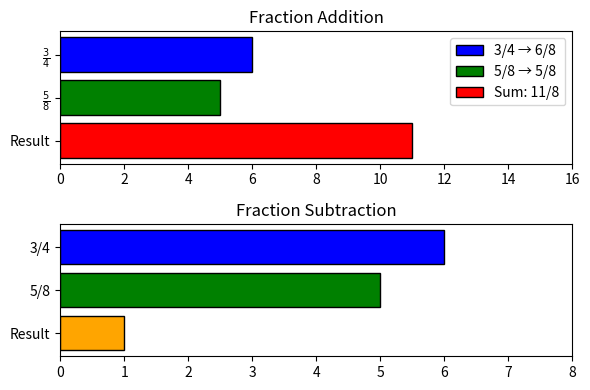

Source code (Python):
import matplotlib.pyplot as plt
import numpy as np

# Define fractions: 3/4 + 5/8 and 3/4 - 5/8
fraction1 = (3, 4)  # 3/4
fraction2 = (5, 8)  # 5/8

# Find Least Common Denominator (LCD)
lcd = np.lcm(fraction1[1], fraction2[1])  # LCD of 4 and 8 is 8

# Convert fractions to equivalent fractions with LCD
num1 = fraction1[0] * (lcd // fraction1[1])  # 3/4 → 6/8
num2 = fraction2[0] * (lcd // fraction2[1])  # 5/8 → 5/8

# Sum and Difference
sum_result = num1 + num2  # 6/8 + 5/8 = 11/8 (Improper Fraction)
diff_result = max(num1 - num2, 0)  # 6/8 - 5/8 = 1/8

# Create a figure
fig, axes = plt.subplots(2, 1, figsize=(6, 4))

# **Addition Visualization**
axes[0].barh(2, num1, left=0, color='blue', edgecolor='black', label=f"3/4 → {num1}/{lcd}")
axes[0].barh(1, num2, left=0, color='green', edgecolor='black', label=f"5/8 → {num2}/{lcd}")
axes[0].barh(0, sum_result, left=0, color='red', edgecolor='black', label=f"Sum: {sum_result}/{lcd}")
axes[0].set_xlim(0, lcd*2)
axes[0].set_yticks([2, 1, 0])
#axes[0].set_yticklabels(["3/4", "5/8", "Result"])
axes[0].set_yticklabels([r"$\frac{3}{4}$", r"$\frac{5}{8}$", "Result"])

axes[0].set_title("Fraction Addition")
axes[0].legend()

# **Subtraction Visualization**
axes[1].barh(2, num1, left=0, color='blue', edgecolor='black', label=f"3/4 → {num1}/{lcd}")
axes[1].barh(1, num2, left=0, color='green', edgecolor='black', label=f"5/8 → {num2}/{lcd}")
axes[1].barh(0, diff_result, left=0, color='orange', edgecolor='black', label=f"Difference: {diff_result}/{lcd}")
axes[1].set_xlim(0, lcd)
axes[1].set_yticks([2, 1, 0])
axes[1].set_yticklabels(["3/4", "5/8", "Result"])
axes[1].set_title("Fraction Subtraction")

plt.tight_layout()
plt.show()
